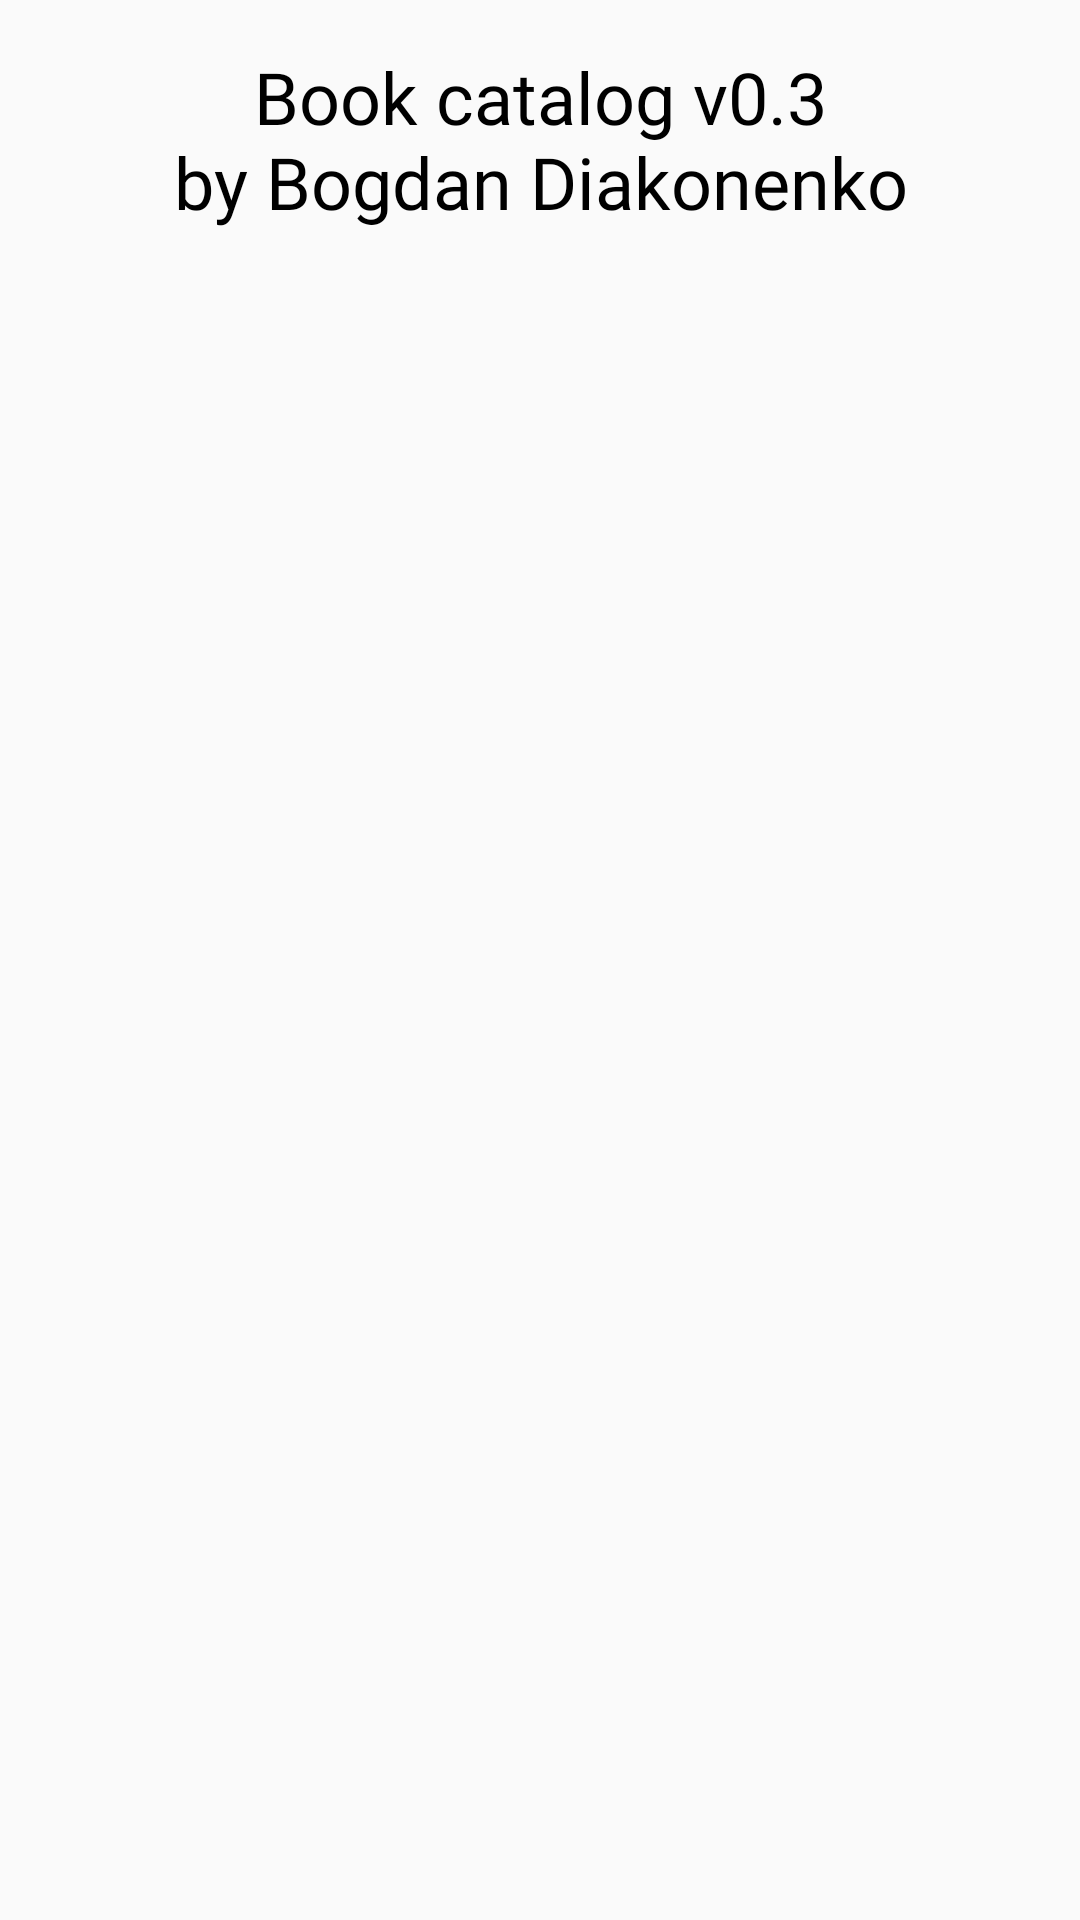

Write the Android layout XML for this screen, with the resource values it uses.
<!-- AndroidManifest.xml: application theme AppThemeLight -->
<!-- res/layout/fragment_about.xml -->
<?xml version="1.0" encoding="utf-8"?>
<androidx.constraintlayout.widget.ConstraintLayout xmlns:android="http://schemas.android.com/apk/res/android"
    xmlns:app="http://schemas.android.com/apk/res-auto"
    xmlns:tools="http://schemas.android.com/tools"
    android:id="@+id/constraintLayoutAbout"
    android:layout_width="match_parent"
    android:layout_height="match_parent"
    tools:context=".AboutFragment">

    
    <TextView
        android:id="@+id/textView3"
        android:layout_width="wrap_content"
        android:layout_height="wrap_content"
        android:layout_marginTop="16dp"
        android:fontFamily="@font/architects_daughter"
        android:text="@string/about_fragment"
        android:textAlignment="center"
        android:textSize="@dimen/textView_textSize"
        app:layout_constraintEnd_toEndOf="parent"
        app:layout_constraintStart_toStartOf="parent"
        app:layout_constraintTop_toTopOf="parent" />

</androidx.constraintlayout.widget.ConstraintLayout>
<!-- resources referenced by this layout -->
<resources>
  <dimen name="textView_textSize">24sp</dimen>
  <string name="about_fragment">Book catalog v0.3\nby Bogdan Diakonenko</string>
  <style name="AppThemeLight" parent="Theme.AppCompat.Light.NoActionBar">
          <item name="colorPrimary">@color/primaryColor</item>
          <item name="colorPrimaryDark">@color/primaryDarkColor</item>
          <item name="colorAccent">@color/primaryLightColor</item>
          <item name="actionBarTheme">@style/AppbarThemeLight</item>
          <item name="android:textViewStyle">@style/TextViewLight</item>
          <item name="android:windowAnimationStyle">@style/WindowAnimationTransition</item>
      </style>
  <color name="primaryColor">#d50000</color>
  <color name="primaryDarkColor">#9b0000</color>
  <color name="primaryLightColor">#ff5131</color>
  <style name="AppbarThemeLight" parent="ThemeOverlay.AppCompat.ActionBar">
          <item name="android:background">@color/primaryDarkColor</item>
          <item name="android:textColorPrimary">@color/primaryTextColorDark</item>
          <item name="android:itemTextAppearance">@style/TextAppearance</item>
      </style>
  <style name="TextViewLight" parent="android:Widget.TextView">
          <item name="android:textColor">@color/primaryTextViewColor</item>
      </style>
  <style name="WindowAnimationTransition">
          <item name="android:windowEnterAnimation">@android:anim/fade_in</item>
          <item name="android:windowExitAnimation">@android:anim/fade_out</item>
      </style>
  <color name="primaryTextColorDark">#ffffff</color>
  <style name="TextAppearance" parent="android:Widget.Material.Light.PopupMenu.Overflow">
          <item name="android:textColor">@color/primaryTextColorDark</item>
      </style>
  <color name="primaryTextViewColor">#000000</color>
</resources>
